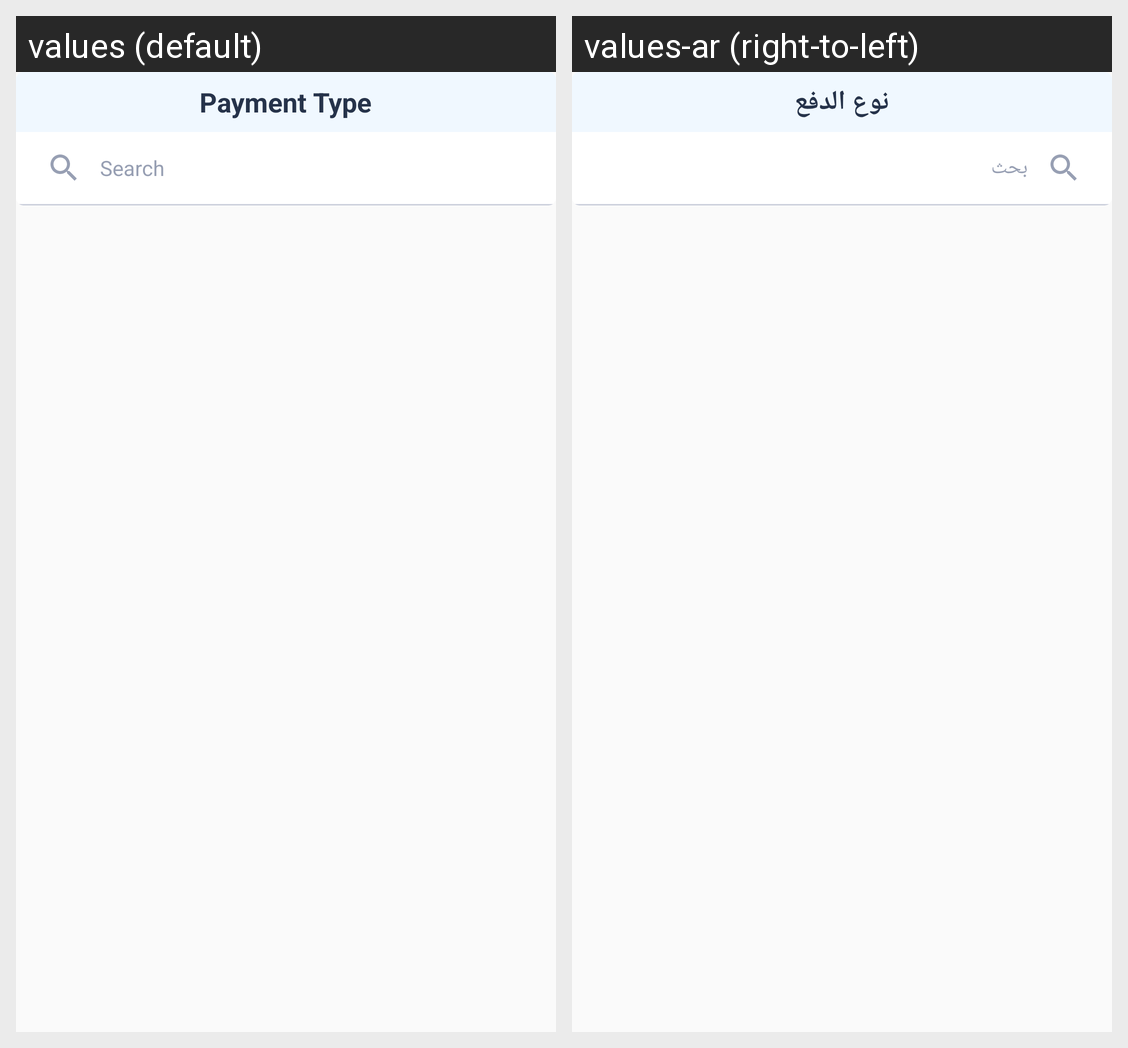

The Android screen above is rendered under two locales of the same app. Produce the string resources it draws, with the default and per-locale values.
Android screen res/layout/expense_type_dialog.xml rendered under 2 locales, left to right: values (default), values-ar (right-to-left). Device: Nexus 5 (rendered at 1080×1920; each locale shown at half size, 540×960, under a caption strip naming it); theme AppTheme.
Strings drawn on this screen, with the default value and each locale's value (text and hints the layout hard-codes, and strings that could not be matched under every locale, appear in the picture but are not listed):

payment_type
  values: Payment Type
  values-ar: نوع الدفع

search
  values: Search
  values-ar: بحث
